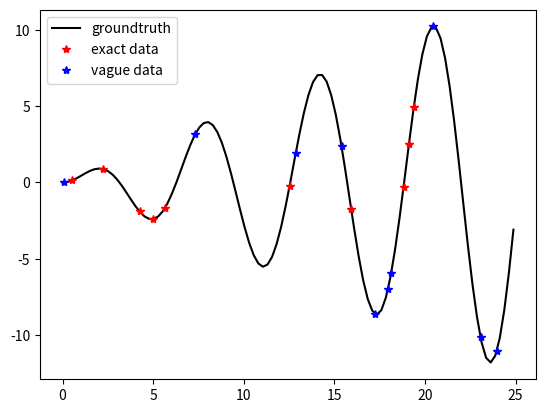

Write Python code to recreate this figure.
import numpy as np
import matplotlib.pyplot as plt

### fix seed
np.random.seed(10)

### Create synthetic data for example
### Create an amplified sin wave, groudtruth
xscale = 8*np.pi
X = np.arange(0,xscale,xscale/100)
y = np.sin(X)*X/2

### Create a bunch of exact training data
Xexact = np.random.rand(10)*xscale
yexact = np.sin(Xexact)*Xexact/2

### Create a bunch of vague training data 
Xvague = np.random.rand(10)*xscale
yvague = np.sin(Xvague)*Xvague/2

### Rescale t
plt.plot(X,y,'k-',label='groundtruth')
plt.plot(Xexact,yexact,'r*',label='exact data')
plt.plot(Xvague,yvague,'b*',label='vague data')
plt.legend()
plt.show()